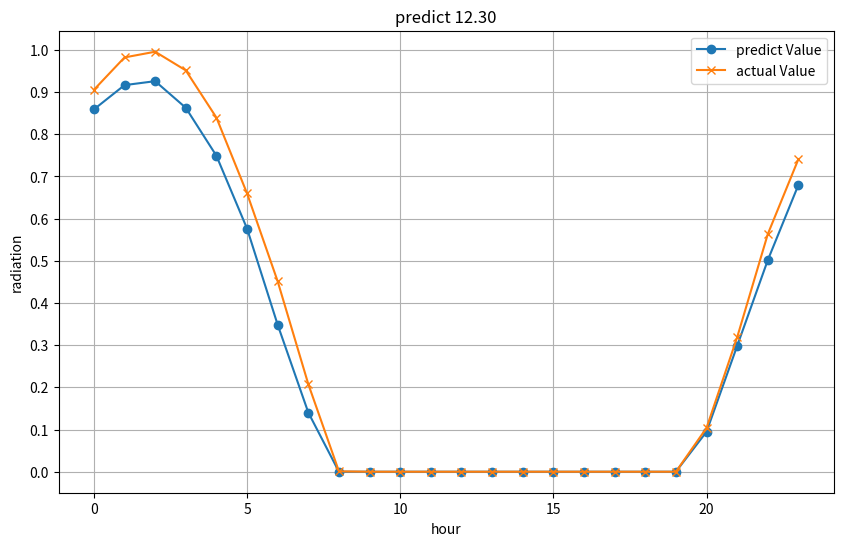

Write the Python code that produced this figure. (Note: this script raises an exception after producing the figure.)
import numpy as np
import matplotlib.pyplot as plt

predicted_values = np.array([0.8587,0.9163,0.9257,0.8626,0.7489,0.5763,0.3483,0.1403,0.0000,0.0000,0.0000,0.0000,0.0000,0.0000,0.0000,0.0000,0.0000,0.0000,0.0000,0.0000,0.0948,0.2982,0.5015,0.6799])



# 实际的值
actual_values = np.array([0.9052346570397112,0.9819494584837545,0.9954873646209387,0.9512635379061372,0.8393501805054152,0.6597472924187726,0.45126353790613716,0.2075812274368231,0.0009025270758122744,0.0,0.0,0.0,0.0,0.0,0.0,0.0,0.0,0.0,0.0,0.0,0.10379061371841156,0.3185920577617328,0.5631768953068592,0.7409747292418772])

# 创建时间轴（1到24小时）
hours = np.arange(0, 24)

# 绘制折线图
plt.figure(figsize=(10, 6), dpi=200)
plt.plot(hours, predicted_values, label='predict Value', marker='o')
plt.plot(hours, actual_values, label='actual Value', marker='x')
plt.title('predict 12.30')
plt.xlabel('hour')
plt.ylabel('radiation')

y_min = 0  # 可以调整为实际需要的最小值
y_max = 1  # 可以调整为实际需要的最大值
plt.yticks(np.arange(y_min, y_max + 0.1, 0.1))

plt.legend()
plt.grid(True)
plt.savefig('/Users/<user>/Desktop/DataSet2/solarPrediction/11day/12.30.png')
